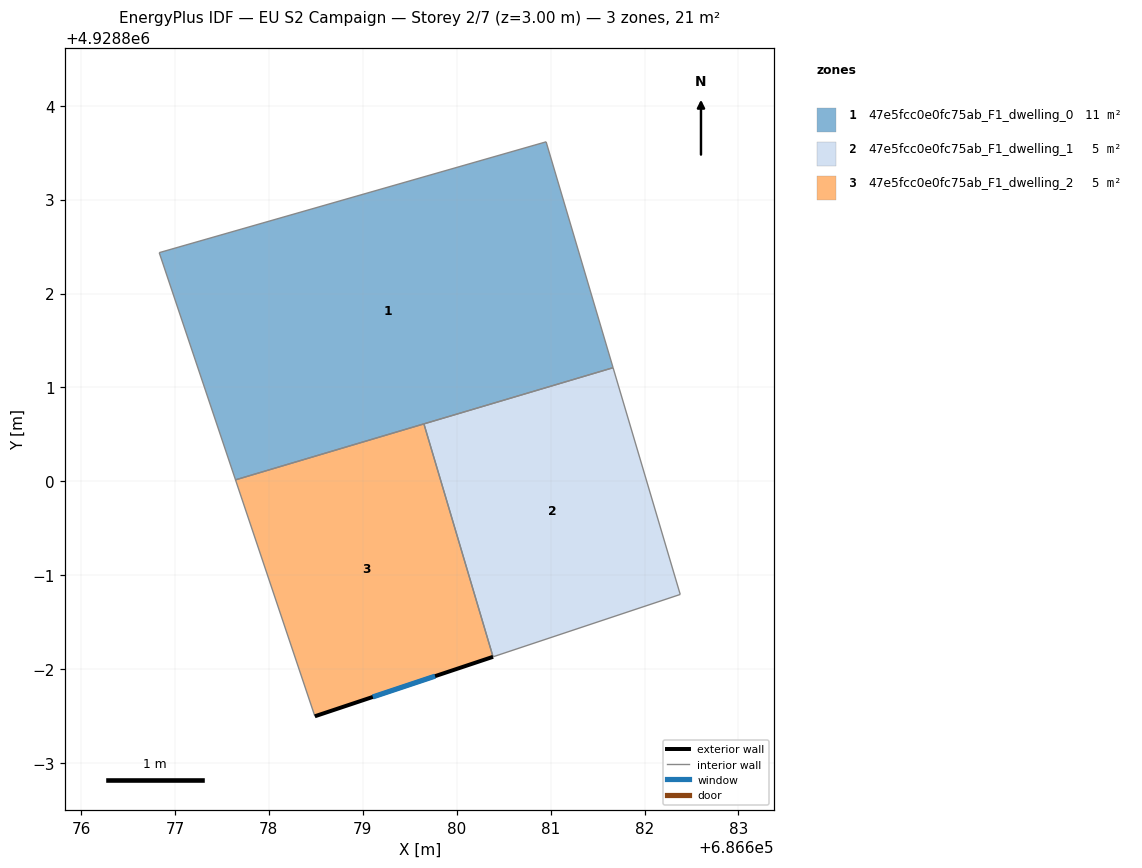
=== STOREY PLAN SPEC (per zone: floor XY polygon, exterior-wall plan segments, windows/doors) ===
zone 1: 47e5fcc0e0fc75ab_F1_dwelling_0  (10.7 m²)
  floor: (686681.67, 4928801.21) (686680.95, 4928803.62) (686676.83, 4928802.43) (686677.65, 4928800.02)
  interior walls: 5
zone 2: 47e5fcc0e0fc75ab_F1_dwelling_1  (5.4 m²)
  floor: (686682.38, 4928798.80) (686681.67, 4928801.21) (686679.65, 4928800.61) (686680.39, 4928798.13)
  interior walls: 4
zone 3: 47e5fcc0e0fc75ab_F1_dwelling_2  (5.4 m²)
  floor: (686680.39, 4928798.13) (686679.65, 4928800.61) (686677.65, 4928800.02) (686678.49, 4928797.50)
  exterior wall: (686680.39, 4928798.13) – (686678.49, 4928797.50)  [2.0 m]
    window: (686679.77, 4928797.93) – (686679.11, 4928797.70)  [0.7 m²]
  interior walls: 3

=== DERIVED (storey summary) ===
Building: EU S2 Campaign
Storey: 2 of 7  (floor level z = 3.00 m)
Storey gross floor area: 21.4 m²
Zones on this storey: 3
  - 47e5fcc0e0fc75ab_F1_dwelling_0: floor 10.7 m²
  - 47e5fcc0e0fc75ab_F1_dwelling_1: floor 5.4 m²
  - 47e5fcc0e0fc75ab_F1_dwelling_2: floor 5.4 m²; exterior wall 2.0 m (6.0 m²); 1 window(s) 0.7 m²; WWR 12.2%
Zone adjacency (shared interzone walls):
  - 47e5fcc0e0fc75ab_F1_dwelling_0 ↔ 47e5fcc0e0fc75ab_F1_dwelling_1
  - 47e5fcc0e0fc75ab_F1_dwelling_0 ↔ 47e5fcc0e0fc75ab_F1_dwelling_2
  - 47e5fcc0e0fc75ab_F1_dwelling_1 ↔ 47e5fcc0e0fc75ab_F1_dwelling_2